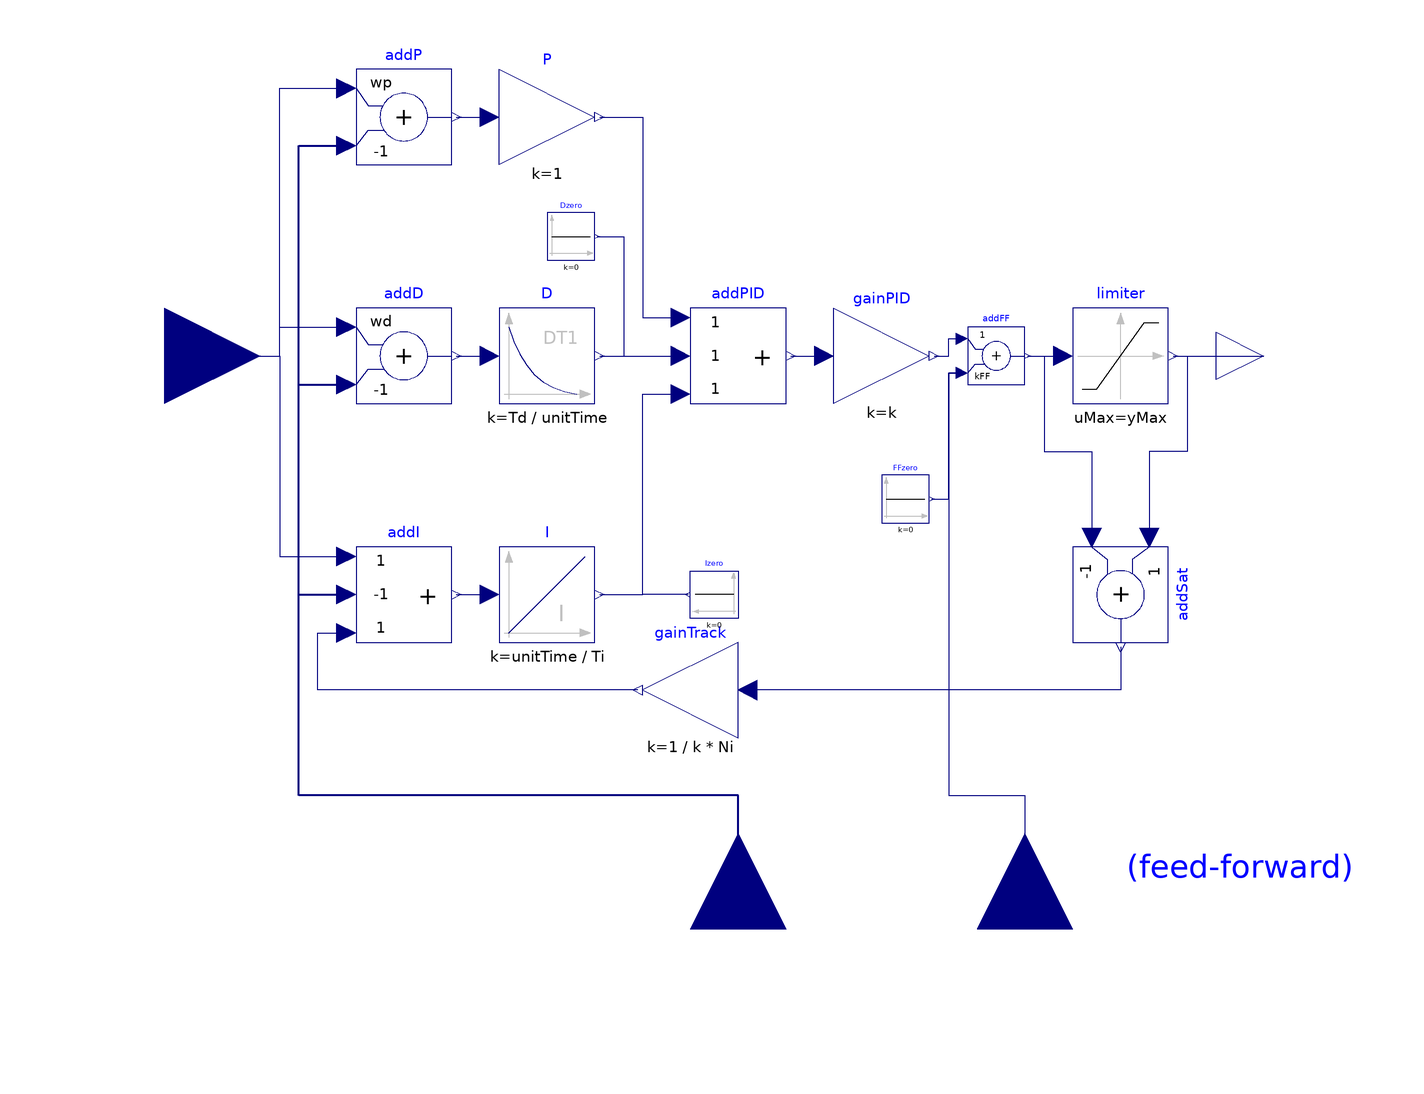

Above is the diagram view of the following Modelica model: its components placed by their Placement annotations and its connect equations drawn as lines.

block LimPID
        "P, PI, PD, and PID controller with limited output, anti-windup compensation, setpoint weighting and optional feed-forward"
        import Modelica.Blocks.Types.InitPID;
        import Modelica.Blocks.Types.Init;
        import Modelica.Blocks.Types.SimpleController;
        extends Modelica.Blocks.Interfaces.SVcontrol;
        output Real controlError = u_s - u_m
          "Control error (set point - measurement)";
        parameter .Modelica.Blocks.Types.SimpleController controllerType=
               .Modelica.Blocks.Types.SimpleController.PID "Type of controller";
        parameter Real k(min=0, unit="1") = 1 "Gain of controller";
        parameter Modelica.SIunits.Time Ti(min=Modelica.Constants.small)=0.5
          "Time constant of Integrator block" annotation (Dialog(enable=
                controllerType == .Modelica.Blocks.Types.SimpleController.PI or
                controllerType == .Modelica.Blocks.Types.SimpleController.PID));
        parameter Modelica.SIunits.Time Td(min=0)=0.1
          "Time constant of Derivative block" annotation (Dialog(enable=
                controllerType == .Modelica.Blocks.Types.SimpleController.PD or
                controllerType == .Modelica.Blocks.Types.SimpleController.PID));
        parameter Real yMax(start=1) "Upper limit of output";
        parameter Real yMin=-yMax "Lower limit of output";
        parameter Real wp(min=0) = 1
          "Set-point weight for Proportional block (0..1)";
        parameter Real wd(min=0) = 0 "Set-point weight for Derivative block (0..1)"
           annotation(Dialog(enable=controllerType==.Modelica.Blocks.Types.SimpleController.PD or
                                      controllerType==.Modelica.Blocks.Types.SimpleController.PID));
        parameter Real Ni(min=100*Modelica.Constants.eps) = 0.9
          "Ni*Ti is time constant of anti-windup compensation"
           annotation(Dialog(enable=controllerType==.Modelica.Blocks.Types.SimpleController.PI or
                                    controllerType==.Modelica.Blocks.Types.SimpleController.PID));
        parameter Real Nd(min=100*Modelica.Constants.eps) = 10
          "The higher Nd, the more ideal the derivative block"
           annotation(Dialog(enable=controllerType==.Modelica.Blocks.Types.SimpleController.PD or
                                      controllerType==.Modelica.Blocks.Types.SimpleController.PID));
        parameter Boolean withFeedForward=false "Use feed-forward input?"
          annotation(Evaluate=true, choices(checkBox=true));
        parameter Real kFF=1 "Gain of feed-forward input"
          annotation(Dialog(enable=withFeedForward));
        parameter .Modelica.Blocks.Types.InitPID initType= .Modelica.Blocks.Types.InitPID.DoNotUse_InitialIntegratorState
          "Type of initialization (1: no init, 2: steady state, 3: initial state, 4: initial output)"
          annotation(Evaluate=true, Dialog(group="Initialization"));
        parameter Real xi_start=0
          "Initial or guess value for integrator output (= integrator state)"
          annotation (Dialog(group="Initialization",
                      enable=controllerType==.Modelica.Blocks.Types.SimpleController.PI or
                             controllerType==.Modelica.Blocks.Types.SimpleController.PID));
        parameter Real xd_start=0
          "Initial or guess value for state of derivative block"
          annotation (Dialog(group="Initialization",
                               enable=controllerType==.Modelica.Blocks.Types.SimpleController.PD or
                                      controllerType==.Modelica.Blocks.Types.SimpleController.PID));
        parameter Real y_start=0 "Initial value of output"
          annotation(Dialog(enable=initType == .Modelica.Blocks.Types.InitPID.InitialOutput, group=
                "Initialization"));
        parameter Modelica.Blocks.Types.LimiterHomotopy homotopyType = Modelica.Blocks.Types.LimiterHomotopy.Linear
          "Simplified model for homotopy-based initialization"
          annotation (Evaluate=true, Dialog(group="Initialization"));
        parameter Boolean strict=false "= true, if strict limits with noEvent(..)"
          annotation (Evaluate=true, choices(checkBox=true), Dialog(tab="Advanced"));
        parameter Boolean limitsAtInit=true
          "Has no longer an effect and is only kept for backwards compatibility (the implementation uses now the homotopy operator)"
          annotation (Dialog(tab="Dummy"),Evaluate=true, choices(checkBox=true));
        constant Modelica.SIunits.Time unitTime=1 annotation (HideResult=true);
        Modelica.Blocks.Interfaces.RealInput u_ff if withFeedForward
          "Optional connector of feed-forward input signal"
         annotation (Placement(
              transformation(
              origin={60,-120},
              extent={{20,-20},{-20,20}},
              rotation=270)));
        Modelica.Blocks.Math.Add addP(k1=wp, k2=-1)
          annotation (Placement(transformation(extent={{-80,40},{-60,60}})));
        Modelica.Blocks.Math.Add addD(k1=wd, k2=-1) if with_D
          annotation (Placement(transformation(extent={{-80,-10},{-60,10}})));
        Modelica.Blocks.Math.Gain P(k=1)
          annotation (Placement(transformation(extent={{-50,40},{-30,60}})));
        Modelica.Blocks.Continuous.Integrator I(
          k=unitTime/Ti,
          y_start=xi_start,
          initType=if initType == InitPID.SteadyState then Init.SteadyState else if
              initType == InitPID.InitialState or initType == InitPID.DoNotUse_InitialIntegratorState
               then Init.InitialState else Init.NoInit) if with_I
          annotation (Placement(transformation(extent={{-50,-60},{-30,-40}})));
        Modelica.Blocks.Continuous.Derivative D(
          k=Td/unitTime,
          T=max([Td/Nd,1.e-14]),
          x_start=xd_start,
          initType=if initType == InitPID.SteadyState or initType == InitPID.InitialOutput
               then Init.SteadyState else if initType == InitPID.InitialState then
              Init.InitialState else Init.NoInit) if with_D
          annotation (Placement(transformation(extent={{-50,-10},{-30,10}})));
        Modelica.Blocks.Math.Gain gainPID(k=k)
          annotation (Placement(transformation(extent={{20,-10},{40,10}})));
        Modelica.Blocks.Math.Add3 addPID
          annotation (Placement(transformation(extent={{-10,-10},{10,10}})));
        Modelica.Blocks.Math.Add3 addI(k2=-1) if with_I
          annotation (Placement(transformation(extent={{-80,-60},{-60,-40}})));
        Modelica.Blocks.Math.Add addSat(k1=+1, k2=-1) if with_I annotation (Placement(
              transformation(
              origin={80,-50},
              extent={{-10,-10},{10,10}},
              rotation=270)));
        Modelica.Blocks.Math.Gain gainTrack(k=1/(k*Ni)) if with_I
          annotation (Placement(transformation(extent={{0,-80},{-20,-60}})));
        Modelica.Blocks.Nonlinear.Limiter limiter(
          uMax=yMax,
          uMin=yMin,
          strict=strict,
          limitsAtInit=limitsAtInit,
          homotopyType=homotopyType)
          annotation (Placement(transformation(extent={{70,-10},{90,10}})));
      protected
        parameter Boolean with_I = controllerType==SimpleController.PI or
                                   controllerType==SimpleController.PID annotation(Evaluate=true, HideResult=true);
        parameter Boolean with_D = controllerType==SimpleController.PD or
                                   controllerType==SimpleController.PID annotation(Evaluate=true, HideResult=true);
      public
        Modelica.Blocks.Sources.Constant Dzero(k=0) if not with_D
          annotation (Placement(transformation(extent={{-40,20},{-30,30}})));
        Modelica.Blocks.Sources.Constant Izero(k=0) if not with_I
          annotation (Placement(transformation(extent={{0,-55},{-10,-45}})));
        Modelica.Blocks.Sources.Constant FFzero(k=0) if not withFeedForward
          annotation (Placement(transformation(extent={{30,-35},{40,-25}})));
        Modelica.Blocks.Math.Add addFF(k1=1, k2=kFF)
          annotation (Placement(transformation(extent={{48,-6},{60,6}})));
      initial equation
        if initType==InitPID.InitialOutput then
          gainPID.y = y_start;
        end if;
      equation
        if initType == InitPID.InitialOutput and (y_start < yMin or y_start > yMax) then
            Modelica.Utilities.Streams.error("LimPID: Start value y_start (=" + String(y_start) +
               ") is outside of the limits of yMin (=" + String(yMin) +") and yMax (=" + String(yMax) + ")");
        end if;

        connect(u_s, addP.u1) annotation (Line(points={{-120,0},{-96,0},{-96,56},{
                -82,56}}, color={0,0,127}));
        connect(u_s, addD.u1) annotation (Line(points={{-120,0},{-96,0},{-96,6},{
                -82,6}}, color={0,0,127}));
        connect(u_s, addI.u1) annotation (Line(points={{-120,0},{-96,0},{-96,-42},{
                -82,-42}}, color={0,0,127}));
        connect(addP.y, P.u) annotation (Line(points={{-59,50},{-52,50}}, color={0,
                0,127}));
        connect(addD.y, D.u)
          annotation (Line(points={{-59,0},{-52,0}}, color={0,0,127}));
        connect(addI.y, I.u) annotation (Line(points={{-59,-50},{-52,-50}}, color={
                0,0,127}));
        connect(P.y, addPID.u1) annotation (Line(points={{-29,50},{-20,50},{-20,8},{-12,
                8}},     color={0,0,127}));
        connect(D.y, addPID.u2)
          annotation (Line(points={{-29,0},{-12,0}},color={0,0,127}));
        connect(I.y, addPID.u3) annotation (Line(points={{-29,-50},{-20,-50},{-20,-8},
                {-12,-8}},    color={0,0,127}));
        connect(limiter.y, addSat.u1) annotation (Line(points={{91,0},{94,0},{94,
                -20},{86,-20},{86,-38}}, color={0,0,127}));
        connect(limiter.y, y)
          annotation (Line(points={{91,0},{110,0}}, color={0,0,127}));
        connect(addSat.y, gainTrack.u) annotation (Line(points={{80,-61},{80,-70},{2,-70}},
                          color={0,0,127}));
        connect(gainTrack.y, addI.u3) annotation (Line(points={{-21,-70},{-88,-70},{-88,
                -58},{-82,-58}},     color={0,0,127}));
        connect(u_m, addP.u2) annotation (Line(
            points={{0,-120},{0,-92},{-92,-92},{-92,44},{-82,44}},
            color={0,0,127},
            thickness=0.5));
        connect(u_m, addD.u2) annotation (Line(
            points={{0,-120},{0,-92},{-92,-92},{-92,-6},{-82,-6}},
            color={0,0,127},
            thickness=0.5));
        connect(u_m, addI.u2) annotation (Line(
            points={{0,-120},{0,-92},{-92,-92},{-92,-50},{-82,-50}},
            color={0,0,127},
            thickness=0.5));
        connect(Dzero.y, addPID.u2) annotation (Line(points={{-29.5,25},{-24,25},{-24,
                0},{-12,0}},    color={0,0,127}));
        connect(Izero.y, addPID.u3) annotation (Line(points={{-10.5,-50},{-20,-50},{-20,
                -8},{-12,-8}},    color={0,0,127}));
        connect(addPID.y, gainPID.u)
          annotation (Line(points={{11,0},{18,0}}, color={0,0,127}));
        connect(addFF.y, limiter.u)
          annotation (Line(points={{60.6,0},{68,0}}, color={0,0,127}));
        connect(gainPID.y, addFF.u1) annotation (Line(points={{41,0},{44,0},{44,3.6},
                {46.8,3.6}},color={0,0,127}));
        connect(FFzero.y, addFF.u2) annotation (Line(points={{40.5,-30},{44,-30},{44,
                -3.6},{46.8,-3.6}},
                              color={0,0,127}));
        connect(addFF.u2, u_ff) annotation (Line(points={{46.8,-3.6},{44,-3.6},{44,
                -92},{60,-92},{60,-120}},
                                     color={0,0,127}));
        connect(addFF.y, addSat.u2) annotation (Line(points={{60.6,0},{64,0},{64,-20},
                {74,-20},{74,-38}}, color={0,0,127}));
        annotation (defaultComponentName="PID",
          Icon(coordinateSystem(
              preserveAspectRatio=true,
              extent={{-100,-100},{100,100}}), graphics={
              Line(points={{-80,78},{-80,-90}}, color={192,192,192}),
              Polygon(
                points={{-80,90},{-88,68},{-72,68},{-80,90}},
                lineColor={192,192,192},
                fillColor={192,192,192},
                fillPattern=FillPattern.Solid),
              Line(points={{-90,-80},{82,-80}}, color={192,192,192}),
              Polygon(
                points={{90,-80},{68,-72},{68,-88},{90,-80}},
                lineColor={192,192,192},
                fillColor={192,192,192},
                fillPattern=FillPattern.Solid),
              Line(points={{-80,-80},{-80,-20},{30,60},{80,60}}, color={0,0,127}),
              Text(
                extent={{-20,-20},{80,-60}},
                lineColor={192,192,192},
                textString="%controllerType"),
              Line(
                visible=strict,
                points={{30,60},{81,60}},
                color={255,0,0})}),
          Diagram(graphics={Text(
                  extent={{79,-112},{129,-102}},
                  lineColor={0,0,255},
                textString=" (feed-forward)")}),
          Documentation(info="<html>
<p>
Via parameter <strong>controllerType</strong> either <strong>P</strong>, <strong>PI</strong>, <strong>PD</strong>,
or <strong>PID</strong> can be selected. If, e.g., PI is selected, all components belonging to the
D-part are removed from the block (via conditional declarations).
The example model
<a href=\"modelica://Modelica.Blocks.Examples.PID_Controller\">Modelica.Blocks.Examples.PID_Controller</a>
demonstrates the usage of this controller.
Several practical aspects of PID controller design are incorporated
according to chapter 3 of the book:
</p>

<dl>
<dt>&Aring;str&ouml;m K.J., and H&auml;gglund T.:</dt>
<dd> <strong>PID Controllers: Theory, Design, and Tuning</strong>.
     Instrument Society of America, 2nd edition, 1995.
</dd>
</dl>

<p>
Besides the additive <strong>proportional, integral</strong> and <strong>derivative</strong>
part of this controller, the following features are present:
</p>
<ul>
<li> The output of this controller is limited. If the controller is
     in its limits, anti-windup compensation is activated to drive
     the integrator state to zero.</li>
<li> The high-frequency gain of the derivative part is limited
     to avoid excessive amplification of measurement noise.</li>
<li> Setpoint weighting is present, which allows to weight
     the setpoint in the proportional and the derivative part
     independently from the measurement. The controller will respond
     to load disturbances and measurement noise independently of this setting
     (parameters wp, wd). However, setpoint changes will depend on this
     setting. For example, it is useful to set the setpoint weight wd
     for the derivative part to zero, if steps may occur in the
     setpoint signal.</li>
<li> Optional feed-forward. It is possible to add a feed-forward signal.
     The feed-forward signal is added before limitation.</li>
</ul>

<p>
The parameters of the controller can be manually adjusted by performing
simulations of the closed loop system (= controller + plant connected
together) and using the following strategy:
</p>

<ol>
<li> Set very large limits, e.g., yMax = Modelica.Constants.inf</li>
<li> Select a <strong>P</strong>-controller and manually enlarge parameter <strong>k</strong>
     (the total gain of the controller) until the closed-loop response
     cannot be improved any more.</li>
<li> Select a <strong>PI</strong>-controller and manually adjust parameters
     <strong>k</strong> and <strong>Ti</strong> (the time constant of the integrator).
     The first value of Ti can be selected, such that it is in the
     order of the time constant of the oscillations occurring with
     the P-controller. If, e.g., vibrations in the order of T=10 ms
     occur in the previous step, start with Ti=0.01 s.</li>
<li> If you want to make the reaction of the control loop faster
     (but probably less robust against disturbances and measurement noise)
     select a <strong>PID</strong>-Controller and manually adjust parameters
     <strong>k</strong>, <strong>Ti</strong>, <strong>Td</strong> (time constant of derivative block).</li>
<li> Set the limits yMax and yMin according to your specification.</li>
<li> Perform simulations such that the output of the PID controller
     goes in its limits. Tune <strong>Ni</strong> (Ni*Ti is the time constant of
     the anti-windup compensation) such that the input to the limiter
     block (= limiter.u) goes quickly enough back to its limits.
     If Ni is decreased, this happens faster. If Ni=infinity, the
     anti-windup compensation is switched off and the controller works bad.</li>
</ol>

<p>
<strong>Initialization</strong>
</p>

<p>
This block can be initialized in different
ways controlled by parameter <strong>initType</strong>. The possible
values of initType are defined in
<a href=\"modelica://Modelica.Blocks.Types.InitPID\">Modelica.Blocks.Types.InitPID</a>.
This type is identical to
<a href=\"modelica://Modelica.Blocks.Types.Init\">Types.Init</a>,
with the only exception that the additional option
<strong>DoNotUse_InitialIntegratorState</strong> is added for
backward compatibility reasons (= integrator is initialized with
InitialState whereas differential part is initialized with
NoInit which was the initialization in version 2.2 of the Modelica
standard library).
</p>

<p>
Based on the setting of initType, the integrator (I) and derivative (D)
blocks inside the PID controller are initialized according to the following table:
</p>

<table border=1 cellspacing=0 cellpadding=2>
  <tr><td><strong>initType</strong></td>
      <td><strong>I.initType</strong></td>
      <td><strong>D.initType</strong></td></tr>

  <tr><td><strong>NoInit</strong></td>
      <td>NoInit</td>
      <td>NoInit</td></tr>

  <tr><td><strong>SteadyState</strong></td>
      <td>SteadyState</td>
      <td>SteadyState</td></tr>

  <tr><td><strong>InitialState</strong></td>
      <td>InitialState</td>
      <td>InitialState</td></tr>

  <tr><td><strong>InitialOutput</strong><br>
          and initial equation: y = y_start</td>
      <td>NoInit</td>
      <td>SteadyState</td></tr>

  <tr><td><strong>DoNotUse_InitialIntegratorState</strong></td>
      <td>InitialState</td>
      <td>NoInit</td></tr>
</table>

<p>
In many cases, the most useful initial condition is
<strong>SteadyState</strong> because initial transients are then no longer
present. If initType = InitPID.SteadyState, then in some
cases difficulties might occur. The reason is the
equation of the integrator:
</p>

<pre>
   <strong>der</strong>(y) = k*u;
</pre>

<p>
The steady state equation \"der(x)=0\" leads to the condition that the input u to the
integrator is zero. If the input u is already (directly or indirectly) defined
by another initial condition, then the initialization problem is <strong>singular</strong>
(has none or infinitely many solutions). This situation occurs often
for mechanical systems, where, e.g., u = desiredSpeed - measuredSpeed and
since speed is both a state and a derivative, it is natural to
initialize it with zero. As sketched this is, however, not possible.
The solution is to not initialize u_m or the variable that is used
to compute u_m by an algebraic equation.
</p>

<p>
When initializing in steady-state, homotopy-based initialization can help the convergence of the solver,
by using a simplified model a the beginning of the solution process. Different options are available.
</p>

<ul>
<li><strong>homotopyType=Linear</strong> (default): the limitations are removed from the simplified model,
making it linear. Use this if you know that the controller will not be saturated at steady state.</li>
<li><strong>homotopyType=UpperLimit</strong>: if it is known a priori the controller will be stuck at the upper
limit yMax, this option assumes y = yMax as a simplified model.</li>
<li><strong>homotopyType=LowerLimit</strong>: if it is known a priori the controller will be stuck at the lower
limit yMin, this option assumes y = yMin as a simplified model.</li>
<li><strong>homotopyType=NoHomotopy</strong>: this option does not apply any simplification and keeps the
limiter active throughout the homotopy transformation. Use this if it is unknown whether the controller
is saturated or not at initialization and if the limitations on the output must be enforced throughout
the entire homotopy transformation.</li>
</ul>

<p>
The parameter <strong>limitAtInit</strong> is obsolete since MSL 3.2.2 and only kept for backwards compatibility.
</p>
</html>"));
      end LimPID;